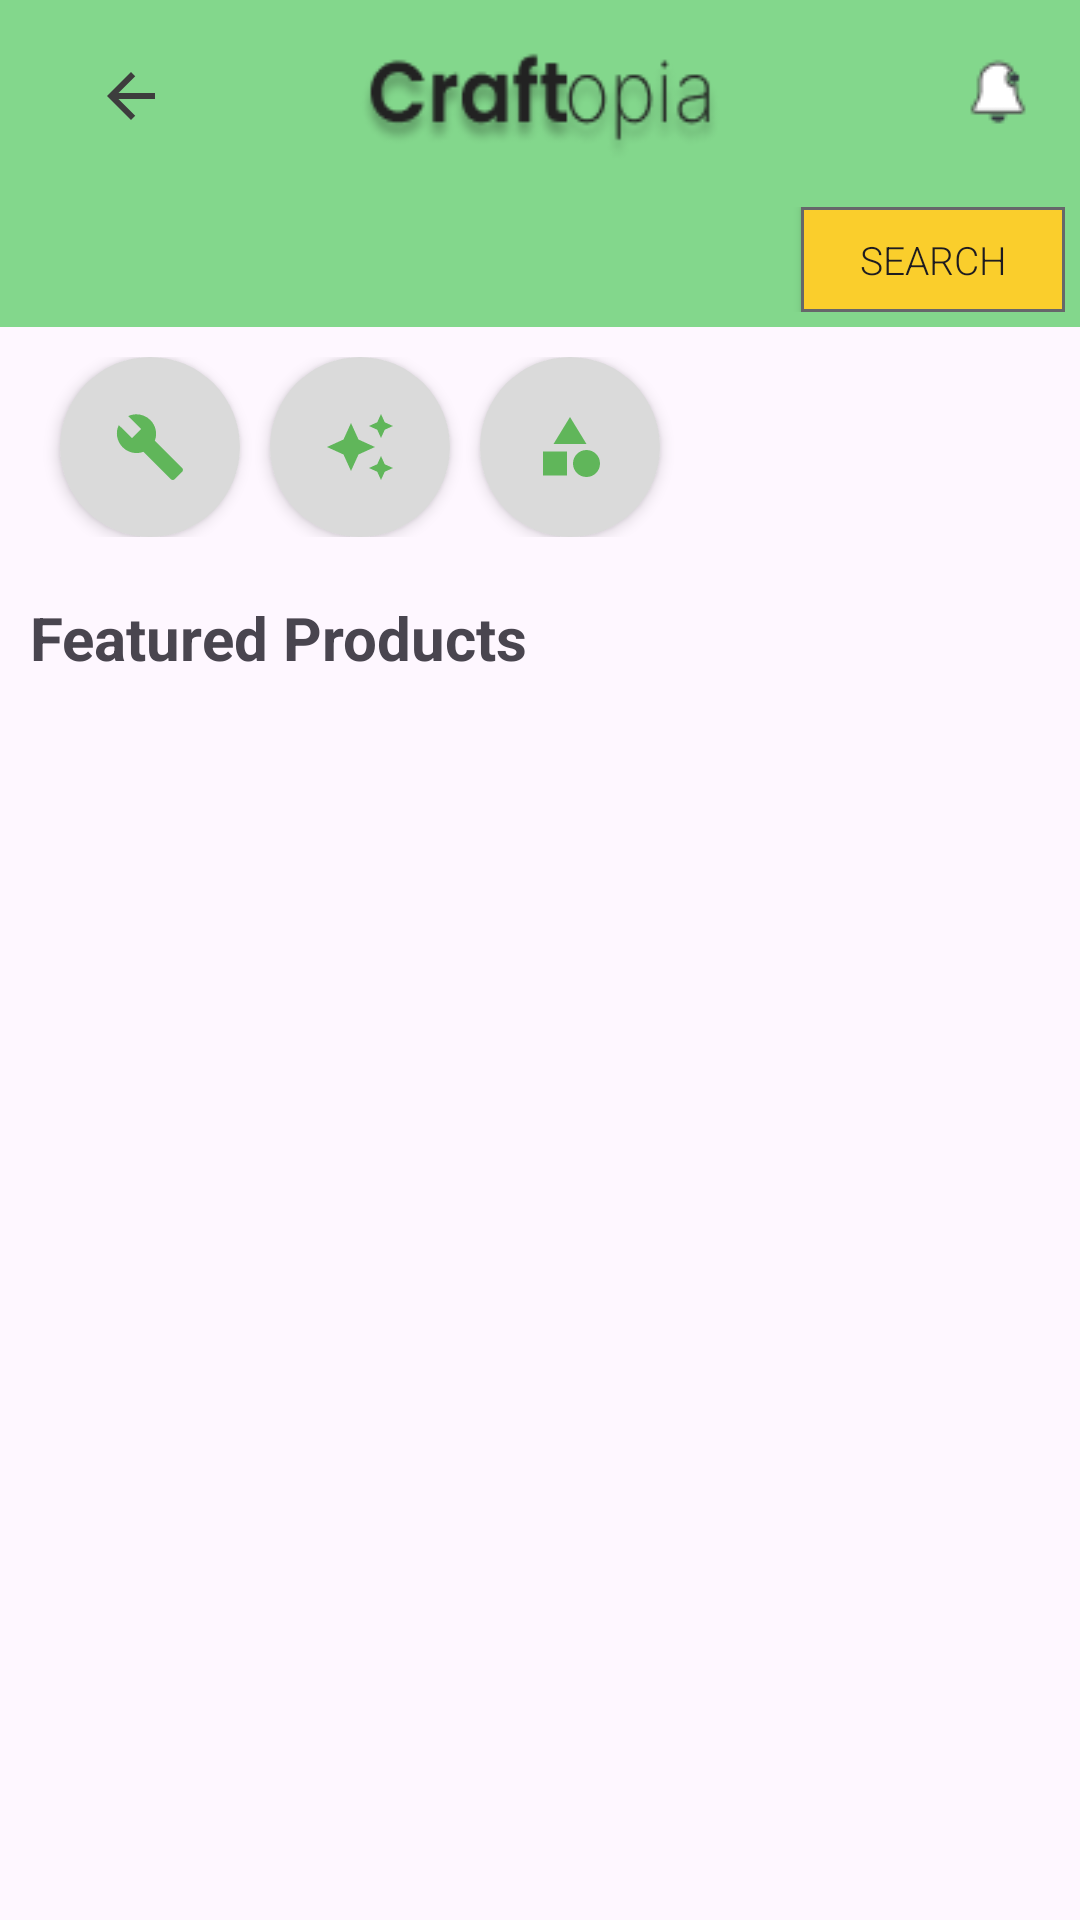

Layout XML and referenced resources for this Android screen:
<!-- AndroidManifest.xml: application theme Theme.CraftopiaProject -->
<!-- res/layout/fragment_art_visual.xml -->
<?xml version="1.0" encoding="utf-8"?>
<FrameLayout xmlns:android="http://schemas.android.com/apk/res/android"
    xmlns:tools="http://schemas.android.com/tools"
    android:layout_width="match_parent"
    android:layout_height="match_parent"
    xmlns:app="http://schemas.android.com/apk/res-auto"
    tools:context=".creation.ArtVisualFragment">

    <LinearLayout
        android:layout_width="match_parent"
        android:layout_height="match_parent"
        android:orientation="vertical">

        <androidx.appcompat.widget.Toolbar
            android:id="@+id/tolbar"
            android:layout_width="match_parent"
            android:layout_height="wrap_content"
            android:background="@color/header">

            <ImageButton
                android:id="@+id/art_backbutton"
                android:layout_width="55dp"
                android:layout_height="45dp"
                android:src="@drawable/baseline_arrow_back_24"
                android:background="@color/transparent" />

            <ImageView
                android:layout_width="120dp"
                android:layout_height="45dp"
                android:layout_gravity="center"
                android:background="@drawable/sidebartitle"/>

            <ImageButton
                android:id="@+id/notification"
                android:layout_width="55dp"
                android:layout_height="45dp"
                android:layout_gravity="end"
                android:background="@color/transparent"
                android:src="@drawable/notif"/>

        </androidx.appcompat.widget.Toolbar>

        <LinearLayout
            android:layout_width="match_parent"
            android:layout_height="45dp"
            android:padding="5dp"
            android:background="@color/header"
            android:orientation="horizontal">

            <EditText
                android:id="@+id/art_search_bar"
                android:layout_width="0dp"
                android:layout_height="match_parent"
                android:layout_weight="1"
                android:background="@drawable/border"
                android:fontFamily="sans-serif-light"
                android:inputType="textFilter"
                android:maxLines="1"
                android:padding="8dp"
                android:textSize="14dp" />

            <Button
                android:id="@+id/art_search_button"
                android:layout_width="wrap_content"
                android:layout_height="match_parent"
                android:layout_gravity="center"
                android:background="@drawable/search_border"
                android:fontFamily="sans-serif-light"
                android:text="Search"
                android:textSize="13sp"
                app:icon="@android:drawable/ic_menu_search" />

        </LinearLayout>

        <LinearLayout
            android:layout_width="match_parent"
            android:layout_height="wrap_content"
            android:padding="10dp"
            android:orientation="horizontal">

            <ImageButton
                android:id="@+id/artTools"
                android:layout_width="60dp"
                android:layout_height="60dp"
                android:layout_marginStart="10dp"
                android:background="@drawable/circle_bg"
                android:backgroundTint="#DADADA"
                android:elevation="3dp"
                android:src="@drawable/baseline_build_24"
                app:shapeAppearanceOverlay="@style/circular" />

            <ImageButton
                android:id="@+id/artCreations"
                android:layout_width="60dp"
                android:layout_height="60dp"
                android:layout_marginStart="10dp"
                android:background="@drawable/circle_bg"
                android:backgroundTint="#DADADA"
                android:elevation="3dp"
                android:src="@drawable/baseline_auto_awesome_24"
                app:shapeAppearanceOverlay="@style/circular" />

            <ImageButton
                android:id="@+id/artRawMaterials"
                android:layout_width="60dp"
                android:layout_height="60dp"
                android:layout_marginStart="10dp"
                android:background="@drawable/circle_bg"
                android:backgroundTint="#DADADA"
                android:elevation="3dp"
                android:src="@drawable/baseline_category_24"
                app:shapeAppearanceOverlay="@style/circular" />

        </LinearLayout>

        <LinearLayout
            android:layout_width="match_parent"
            android:layout_height="match_parent"
            android:orientation="vertical">
            <TextView
                android:layout_width="wrap_content"
                android:layout_height="wrap_content"
                android:padding="10dp"
                android:textStyle="bold"
                android:textSize="20dp"
                android:text="Featured Products"/>

            <androidx.recyclerview.widget.RecyclerView
                android:id="@+id/artVisualRecycler"
                android:layout_width="match_parent"
                android:layout_height="wrap_content" />
        </LinearLayout>

    </LinearLayout>

</FrameLayout>
<!-- resources referenced by this layout -->
<resources>
  <color name="header">#83D78C</color>
  <color name="transparent">#00FFFFFF</color>
  <!-- drawable baseline_arrow_back_24 (drawable) -->
  <vector xmlns:android="http://schemas.android.com/apk/res/android" android:autoMirrored="true" android:height="24dp" android:tint="#3D3D3D" android:viewportHeight="24" android:viewportWidth="24" android:width="24dp">
        
      <path android:fillColor="@android:color/white" android:pathData="M20,11H7.83l5.59,-5.59L12,4l-8,8 8,8 1.41,-1.41L7.83,13H20v-2z"/>
      
  </vector>
  <!-- drawable baseline_auto_awesome_24 (drawable) -->
  <vector xmlns:android="http://schemas.android.com/apk/res/android" android:height="24dp" android:tint="#60B65A" android:viewportHeight="24" android:viewportWidth="24" android:width="24dp">
        
      <path android:fillColor="@android:color/white" android:pathData="M19,9l1.25,-2.75L23,5l-2.75,-1.25L19,1l-1.25,2.75L15,5l2.75,1.25L19,9zM11.5,9.5L9,4 6.5,9.5 1,12l5.5,2.5L9,20l2.5,-5.5L17,12l-5.5,-2.5zM19,15l-1.25,2.75L15,19l2.75,1.25L19,23l1.25,-2.75L23,19l-2.75,-1.25L19,15z"/>
      
  </vector>
  <!-- drawable baseline_build_24 (drawable) -->
  <vector xmlns:android="http://schemas.android.com/apk/res/android" android:height="24dp" android:tint="#60B65A" android:viewportHeight="24" android:viewportWidth="24" android:width="24dp">
        
      <path android:fillColor="@android:color/white" android:pathData="M22.7,19l-9.1,-9.1c0.9,-2.3 0.4,-5 -1.5,-6.9 -2,-2 -5,-2.4 -7.4,-1.3L9,6 6,9 1.6,4.7C0.4,7.1 0.9,10.1 2.9,12.1c1.9,1.9 4.6,2.4 6.9,1.5l9.1,9.1c0.4,0.4 1,0.4 1.4,0l2.3,-2.3c0.5,-0.4 0.5,-1.1 0.1,-1.4z"/>
      
  </vector>
  <!-- drawable baseline_category_24 (drawable) -->
  <vector xmlns:android="http://schemas.android.com/apk/res/android" android:height="24dp" android:tint="#60B65A" android:viewportHeight="24" android:viewportWidth="24" android:width="24dp">
        
      <path android:fillColor="@android:color/white" android:pathData="M12,2l-5.5,9h11z"/>
        
      <path android:fillColor="@android:color/white" android:pathData="M17.5,17.5m-4.5,0a4.5,4.5 0,1 1,9 0a4.5,4.5 0,1 1,-9 0"/>
        
      <path android:fillColor="@android:color/white" android:pathData="M3,13.5h8v8H3z"/>
      
  </vector>
  <!-- drawable circle_bg (drawable) -->
  <?xml version="1.0" encoding="utf-8"?>
  <shape
      xmlns:android="http://schemas.android.com/apk/res/android">
  
      <solid android:color="@color/login"/>
      <corners android:radius="250dp"/>
  
  </shape>
  <!-- drawable notif: png bitmap (drawable, 568 bytes) -->
  <!-- drawable search_border (drawable) -->
  <?xml version="1.0" encoding="utf-8"?>
  <shape xmlns:android="http://schemas.android.com/apk/res/android">
  
      <solid android:color="@color/blonde"/>
      <stroke android:width="1dp" android:color="@color/cardColor"/>
  
  </shape>
  <!-- drawable sidebartitle: png bitmap (drawable, 5719 bytes) -->
  <style name="Theme.CraftopiaProject" parent="Base.Theme.CraftopiaProject" />
  <color name="login">#3C3C3D</color>
  <color name="blonde">#FACE2C</color>
  <color name="cardColor">#66676A</color>
  <style name="Base.Theme.CraftopiaProject" parent="Theme.Material3.DayNight.NoActionBar">
          
          
      </style>
</resources>
